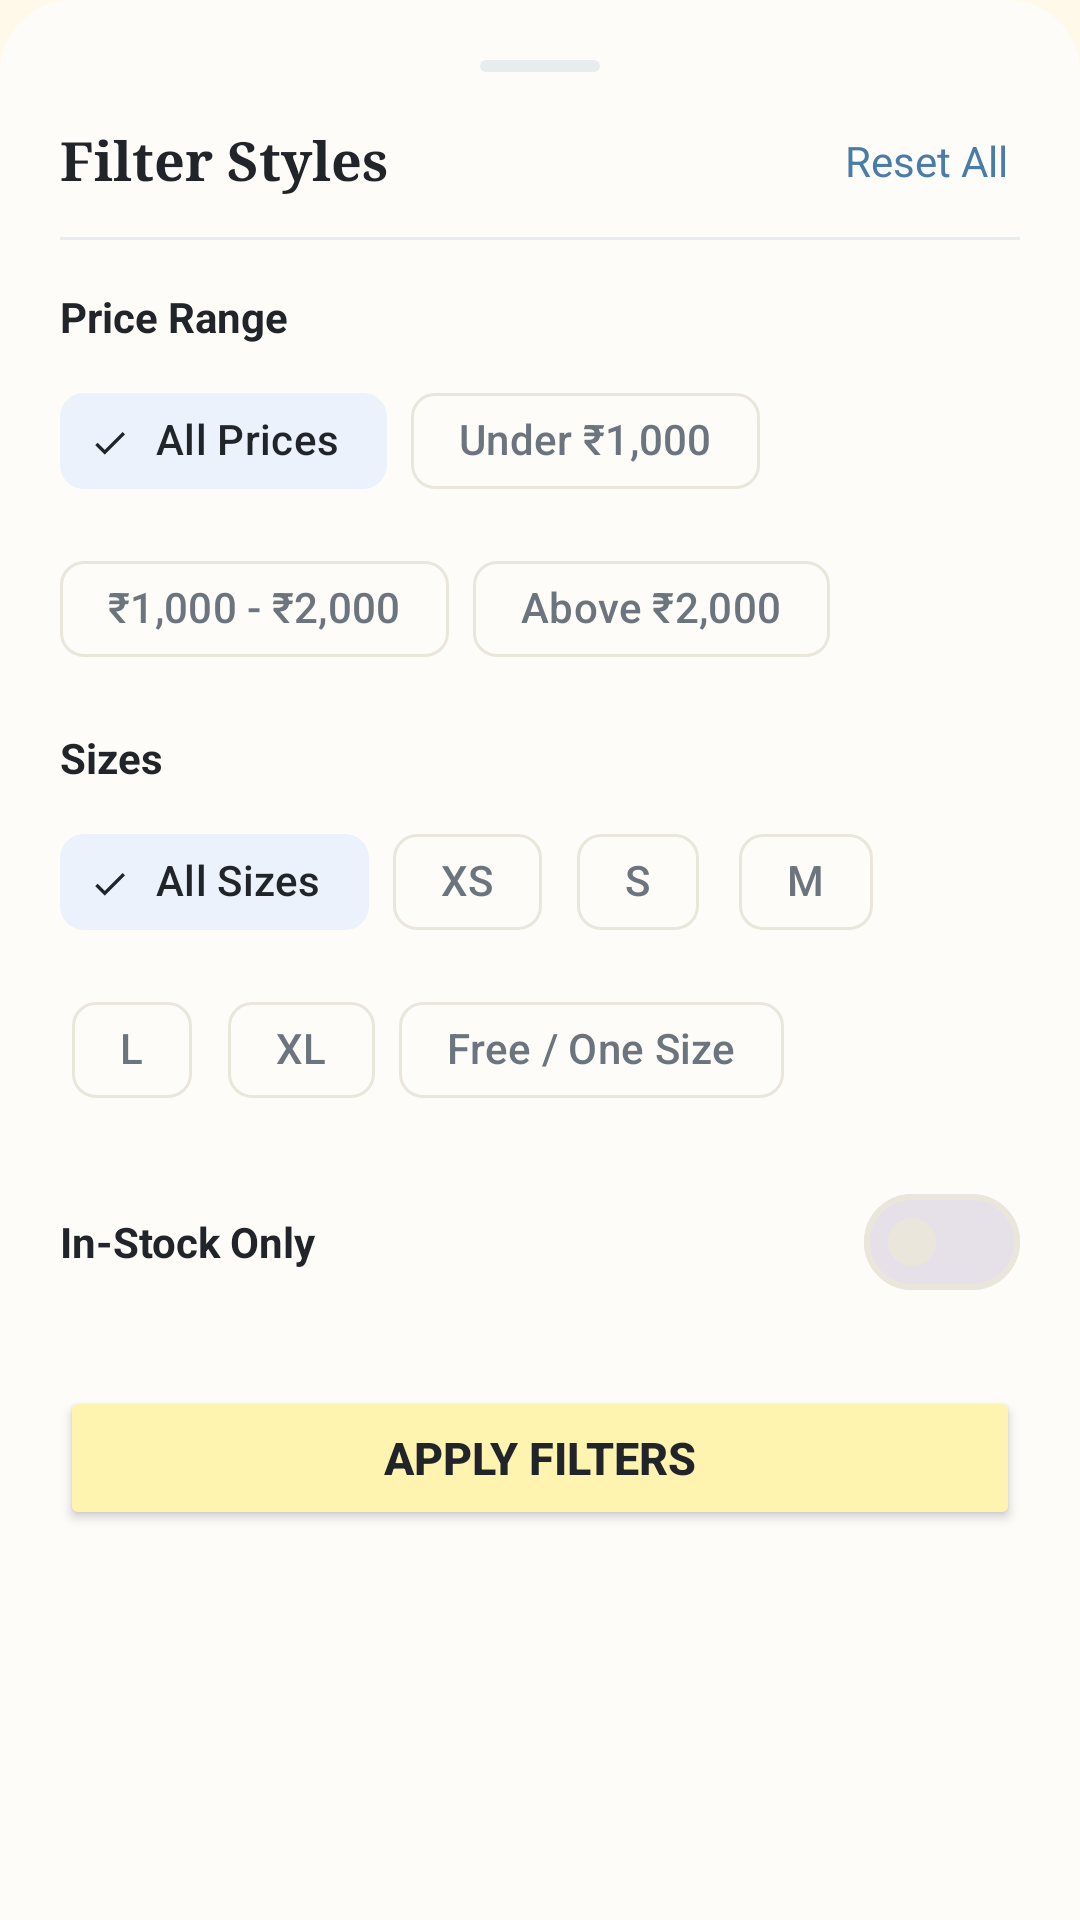

Reconstruct the res/layout file that produces this screen, plus the resources it refers to.
<!-- AndroidManifest.xml: application theme Theme.Stylista -->
<!-- res/layout/bottom_sheet_filter.xml -->
<?xml version="1.0" encoding="utf-8"?>
<LinearLayout
    xmlns:android="http://schemas.android.com/apk/res/android"
    xmlns:app="http://schemas.android.com/apk/res-auto"
    android:layout_width="match_parent"
    android:layout_height="wrap_content"
    android:orientation="vertical"
    android:background="@drawable/bottom_sheet_background"
    android:padding="20dp">

    
    <View
        android:layout_width="40dp"
        android:layout_height="4dp"
        android:layout_gravity="center_horizontal"
        android:layout_marginBottom="16dp"
        android:background="@drawable/handle_bar" />

    
    <LinearLayout
        android:layout_width="match_parent"
        android:layout_height="wrap_content"
        android:gravity="center_vertical"
        android:orientation="horizontal">

        <TextView
            android:layout_width="0dp"
            android:layout_height="wrap_content"
            android:layout_weight="1"
            android:text="Filter Styles"
            android:textColor="@color/charcoal"
            android:textSize="18sp"
            android:textStyle="bold"
            android:fontFamily="serif" />

        <TextView
            android:id="@+id/btnResetFilters"
            android:layout_width="wrap_content"
            android:layout_height="wrap_content"
            android:text="Reset All"
            android:textColor="@color/pastel_baby_blue_dark"
            android:textSize="14sp"
            android:padding="4dp"
            android:clickable="true"
            android:focusable="true" />

    </LinearLayout>

    <View
        android:layout_width="match_parent"
        android:layout_height="1dp"
        android:layout_marginTop="12dp"
        android:layout_marginBottom="16dp"
        android:background="@color/neutral_divider" />

    
    <TextView
        android:layout_width="wrap_content"
        android:layout_height="wrap_content"
        android:text="Price Range"
        android:textColor="@color/charcoal"
        android:textSize="14sp"
        android:textStyle="bold" />

    <com.google.android.material.chip.ChipGroup
        android:id="@+id/chipGroupPrice"
        android:layout_width="match_parent"
        android:layout_height="wrap_content"
        android:layout_marginTop="8dp"
        app:singleSelection="true">

        <com.google.android.material.chip.Chip
            android:id="@+id/chipPriceAll"
            android:layout_width="wrap_content"
            android:layout_height="wrap_content"
            android:text="All Prices"
            android:checked="true"
            style="@style/Widget.Material3.Chip.Filter" />

        <com.google.android.material.chip.Chip
            android:id="@+id/chipPriceUnder1000"
            android:layout_width="wrap_content"
            android:layout_height="wrap_content"
            android:text="Under ₹1,000"
            style="@style/Widget.Material3.Chip.Filter" />

        <com.google.android.material.chip.Chip
            android:id="@+id/chipPrice1000To2000"
            android:layout_width="wrap_content"
            android:layout_height="wrap_content"
            android:text="₹1,000 - ₹2,000"
            style="@style/Widget.Material3.Chip.Filter" />

        <com.google.android.material.chip.Chip
            android:id="@+id/chipPriceAbove2000"
            android:layout_width="wrap_content"
            android:layout_height="wrap_content"
            android:text="Above ₹2,000"
            style="@style/Widget.Material3.Chip.Filter" />

    </com.google.android.material.chip.ChipGroup>

    
    <TextView
        android:layout_width="wrap_content"
        android:layout_height="wrap_content"
        android:layout_marginTop="16dp"
        android:text="Sizes"
        android:textColor="@color/charcoal"
        android:textSize="14sp"
        android:textStyle="bold" />

    <com.google.android.material.chip.ChipGroup
        android:id="@+id/chipGroupSizes"
        android:layout_width="match_parent"
        android:layout_height="wrap_content"
        android:layout_marginTop="8dp"
        app:singleSelection="false">

        <com.google.android.material.chip.Chip
            android:id="@+id/chipSizeAll"
            android:layout_width="wrap_content"
            android:layout_height="wrap_content"
            android:text="All Sizes"
            android:checked="true"
            style="@style/Widget.Material3.Chip.Filter" />

        <com.google.android.material.chip.Chip
            android:id="@+id/chipSizeXS"
            android:layout_width="wrap_content"
            android:layout_height="wrap_content"
            android:text="XS"
            style="@style/Widget.Material3.Chip.Filter" />

        <com.google.android.material.chip.Chip
            android:id="@+id/chipSizeS"
            android:layout_width="wrap_content"
            android:layout_height="wrap_content"
            android:text="S"
            style="@style/Widget.Material3.Chip.Filter" />

        <com.google.android.material.chip.Chip
            android:id="@+id/chipSizeM"
            android:layout_width="wrap_content"
            android:layout_height="wrap_content"
            android:text="M"
            style="@style/Widget.Material3.Chip.Filter" />

        <com.google.android.material.chip.Chip
            android:id="@+id/chipSizeL"
            android:layout_width="wrap_content"
            android:layout_height="wrap_content"
            android:text="L"
            style="@style/Widget.Material3.Chip.Filter" />

        <com.google.android.material.chip.Chip
            android:id="@+id/chipSizeXL"
            android:layout_width="wrap_content"
            android:layout_height="wrap_content"
            android:text="XL"
            style="@style/Widget.Material3.Chip.Filter" />

        <com.google.android.material.chip.Chip
            android:id="@+id/chipSizeFree"
            android:layout_width="wrap_content"
            android:layout_height="wrap_content"
            android:text="Free / One Size"
            style="@style/Widget.Material3.Chip.Filter" />

    </com.google.android.material.chip.ChipGroup>

    
    <LinearLayout
        android:layout_width="match_parent"
        android:layout_height="wrap_content"
        android:layout_marginTop="16dp"
        android:gravity="center_vertical"
        android:orientation="horizontal">

        <TextView
            android:layout_width="0dp"
            android:layout_height="wrap_content"
            android:layout_weight="1"
            android:text="In-Stock Only"
            android:textColor="@color/charcoal"
            android:textSize="14sp"
            android:textStyle="bold" />

        <com.google.android.material.materialswitch.MaterialSwitch
            android:id="@+id/switchInStockOnly"
            android:layout_width="wrap_content"
            android:layout_height="wrap_content"
            android:checked="false" />

    </LinearLayout>

    
    <Button
        android:id="@+id/btnApplyFilters"
        android:layout_width="match_parent"
        android:layout_height="48dp"
        android:layout_marginTop="24dp"
        android:backgroundTint="@color/soft_butter_yellow"
        android:text="Apply Filters"
        android:textColor="@color/charcoal"
        android:textSize="15sp"
        android:textStyle="bold"
        app:cornerRadius="16dp" />

</LinearLayout>
<!-- resources referenced by this layout -->
<resources>
  <color name="charcoal">#212529</color>
  <color name="neutral_divider">#E9ECEF</color>
  <color name="pastel_baby_blue_dark">#4A7CA9</color>
  <color name="soft_butter_yellow">#FFF3B0</color>
  <!-- drawable bottom_sheet_background (drawable) -->
  <?xml version="1.0" encoding="utf-8"?>
  <shape xmlns:android="http://schemas.android.com/apk/res/android"
      android:shape="rectangle">
      <solid android:color="@color/warm_white" />
      <corners
          android:topLeftRadius="24dp"
          android:topRightRadius="24dp"
          android:bottomLeftRadius="0dp"
          android:bottomRightRadius="0dp" />
  </shape>
  <!-- drawable handle_bar (drawable) -->
  <?xml version="1.0" encoding="utf-8"?>
  <shape xmlns:android="http://schemas.android.com/apk/res/android"
      android:shape="rectangle">
      <solid android:color="@color/neutral_divider" />
      <corners android:radius="2dp" />
  </shape>
  <style name="Theme.Stylista" parent="Base.Theme.Stylista" />
  <color name="warm_white">#FEFCF9</color>
  <color name="butter_yellow">#FFF3B0</color>
  <color name="butter_yellow_light">#FFF9E1</color>
  <color name="pastel_baby_blue">#A2C2E8</color>
  <color name="pastel_baby_blue_light">#EBF2FB</color>
  <color name="background_cream">#FFF9EA</color>
  <color name="text_primary">#212529</color>
  <color name="neutral_light">#F8F9FA</color>
  <color name="text_secondary">#6C757D</color>
  <color name="card_border">#EAE6DC</color>
  <style name="ThemeOverlay.Stylista.BottomSheetDialog" parent="ThemeOverlay.Material3.BottomSheetDialog">
          <item name="bottomSheetStyle">@style/Widget.Stylista.BottomSheet.Modal</item>
      </style>
  <style name="ThemeOverlay.Stylista.MaterialAlertDialog" parent="ThemeOverlay.Material3.MaterialAlertDialog">
          <item name="colorPrimary">@color/charcoal</item>
          <item name="colorOnSurface">@color/charcoal</item>
      </style>
  <style name="Widget.Stylista.BottomSheet.Modal" parent="Widget.Material3.BottomSheet.Modal">
          <item name="backgroundTint">@color/warm_white</item>
          <item name="shapeAppearance">@style/ShapeAppearance.Stylista.BottomSheet</item>
      </style>
  <style name="ShapeAppearance.Stylista.BottomSheet" parent="ShapeAppearance.Material3.LargeComponent">
          <item name="cornerSizeTopLeft">24dp</item>
          <item name="cornerSizeTopRight">24dp</item>
          <item name="cornerSizeBottomLeft">0dp</item>
          <item name="cornerSizeBottomRight">0dp</item>
      </style>
</resources>
